Labelled photos from "data", an image-classification folder in finknj/ChessMate. The possible labels are: blue bishop, blue king, blue knight, blue pawn, blue queen, blue rook, temp, yellow bishop, yellow king, yellow knight, yellow pawn, yellow queen, yellow rook.

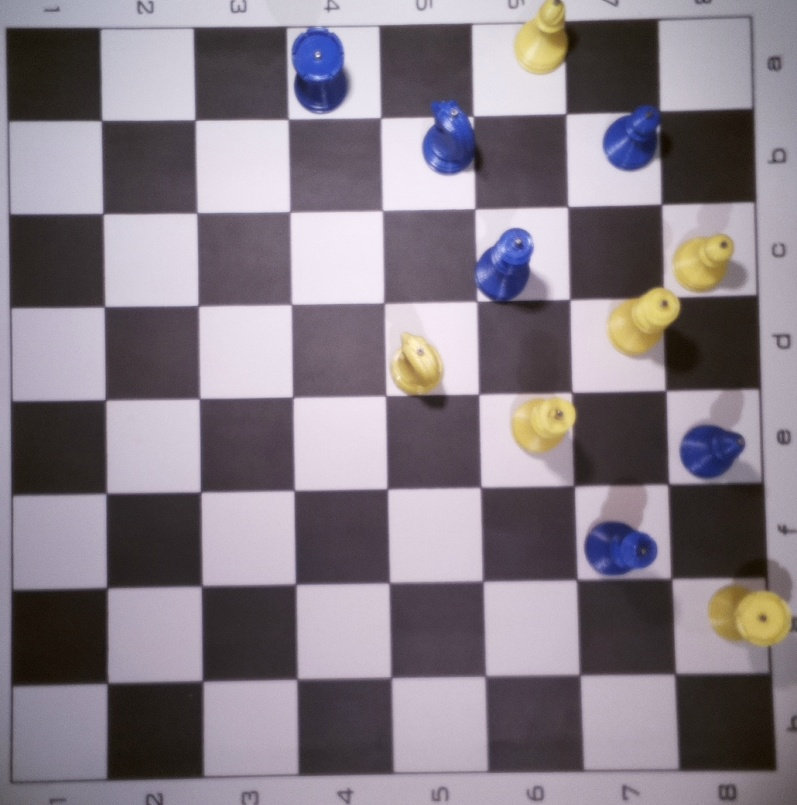
Label: temp

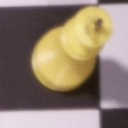
Label: yellow king

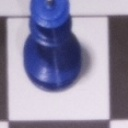
Label: blue queen

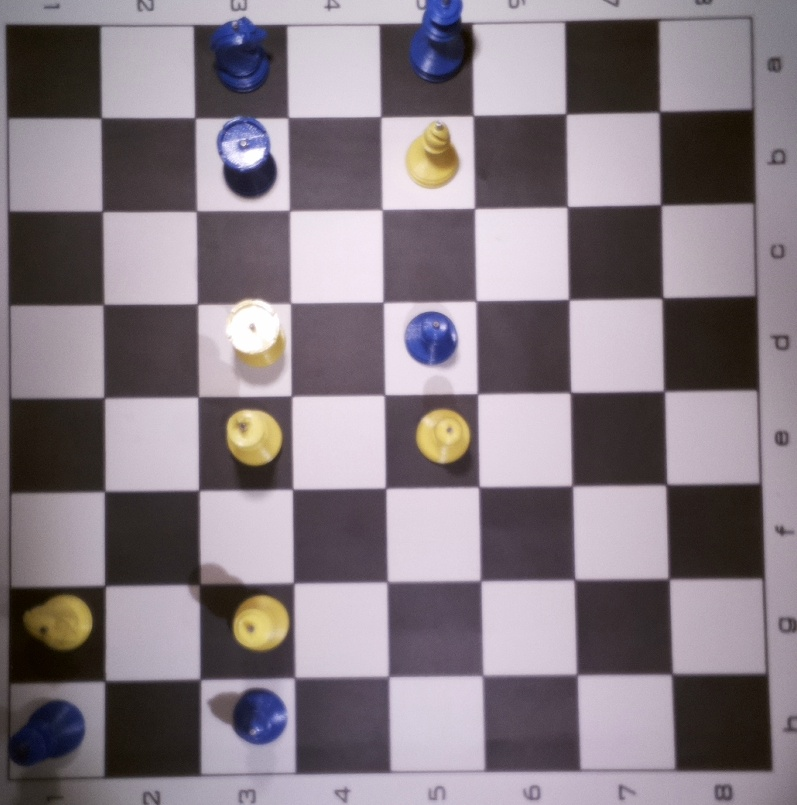
Label: temp

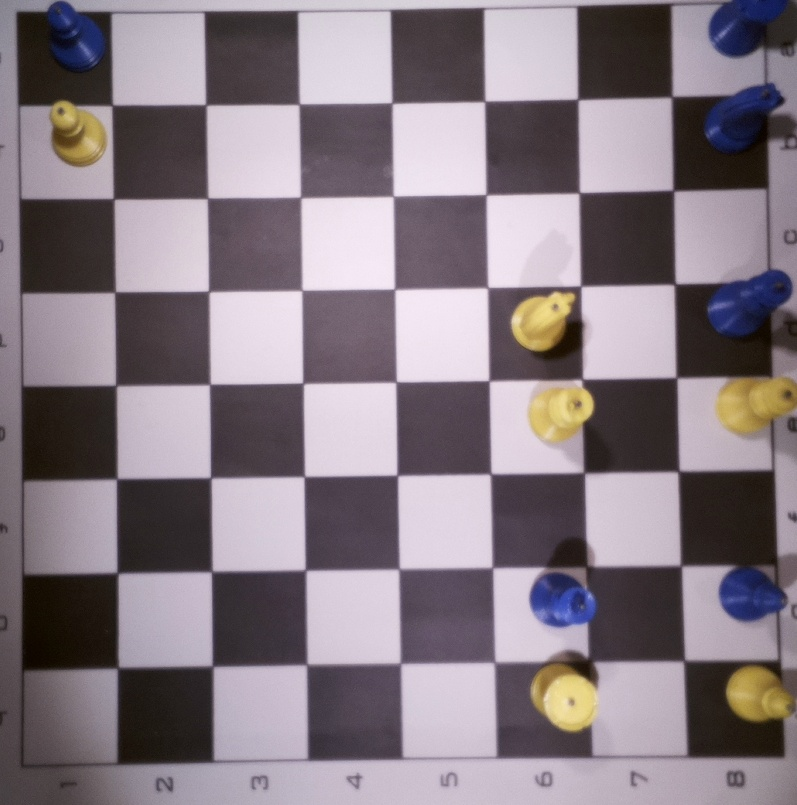
Label: temp

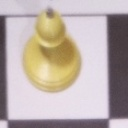
Label: yellow bishop
